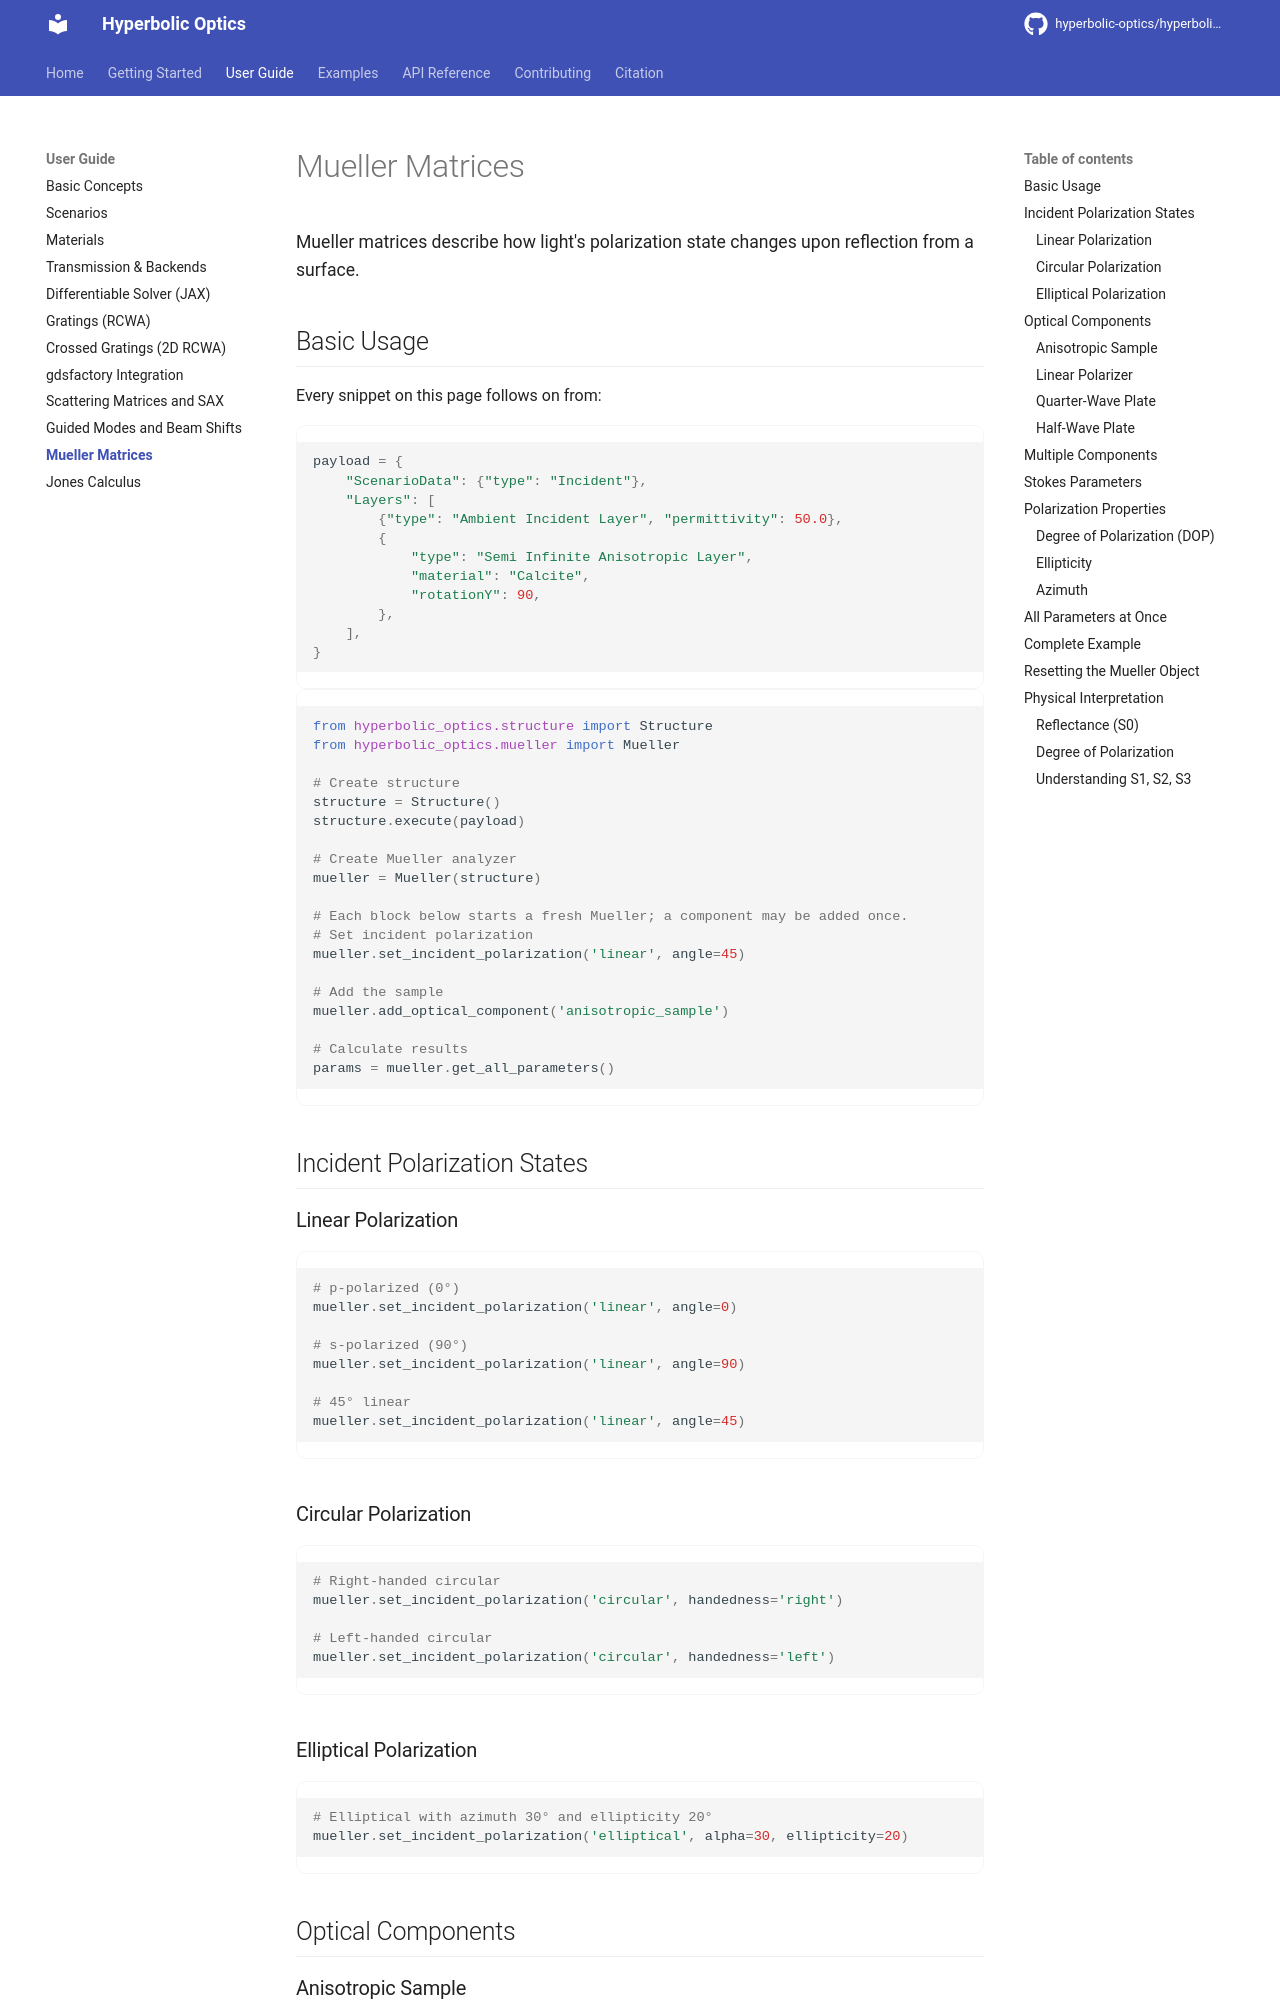

repository: hyperbolic-optics/hyperbolic-optics · page: user-guide/mueller/index.html · generator: mkdocs

# Mueller Matrices

Mueller matrices describe how light's polarization state changes upon reflection from a surface.

## Basic Usage

Every snippet on this page follows on from:

```python
payload = {
    "ScenarioData": {"type": "Incident"},
    "Layers": [
        {"type": "Ambient Incident Layer", "permittivity": 50.0},
        {
            "type": "Semi Infinite Anisotropic Layer",
            "material": "Calcite",
            "rotationY": 90,
        },
    ],
}
```

```python
from hyperbolic_optics.structure import Structure
from hyperbolic_optics.mueller import Mueller

# Create structure
structure = Structure()
structure.execute(payload)

# Create Mueller analyzer
mueller = Mueller(structure)

# Each block below starts a fresh Mueller; a component may be added once.
# Set incident polarization
mueller.set_incident_polarization('linear', angle=45)

# Add the sample
mueller.add_optical_component('anisotropic_sample')

# Calculate results
params = mueller.get_all_parameters()
```

## Incident Polarization States

### Linear Polarization

```python
# p-polarized (0°)
mueller.set_incident_polarization('linear', angle=0)

# s-polarized (90°)
mueller.set_incident_polarization('linear', angle=90)

# 45° linear
mueller.set_incident_polarization('linear', angle=45)
```

### Circular Polarization

```python
# Right-handed circular
mueller.set_incident_polarization('circular', handedness='right')

# Left-handed circular
mueller.set_incident_polarization('circular', handedness='left')
```

### Elliptical Polarization

```python
# Elliptical with azimuth 30° and ellipticity 20°
mueller.set_incident_polarization('elliptical', alpha=30, ellipticity=20)
```

## Optical Components
